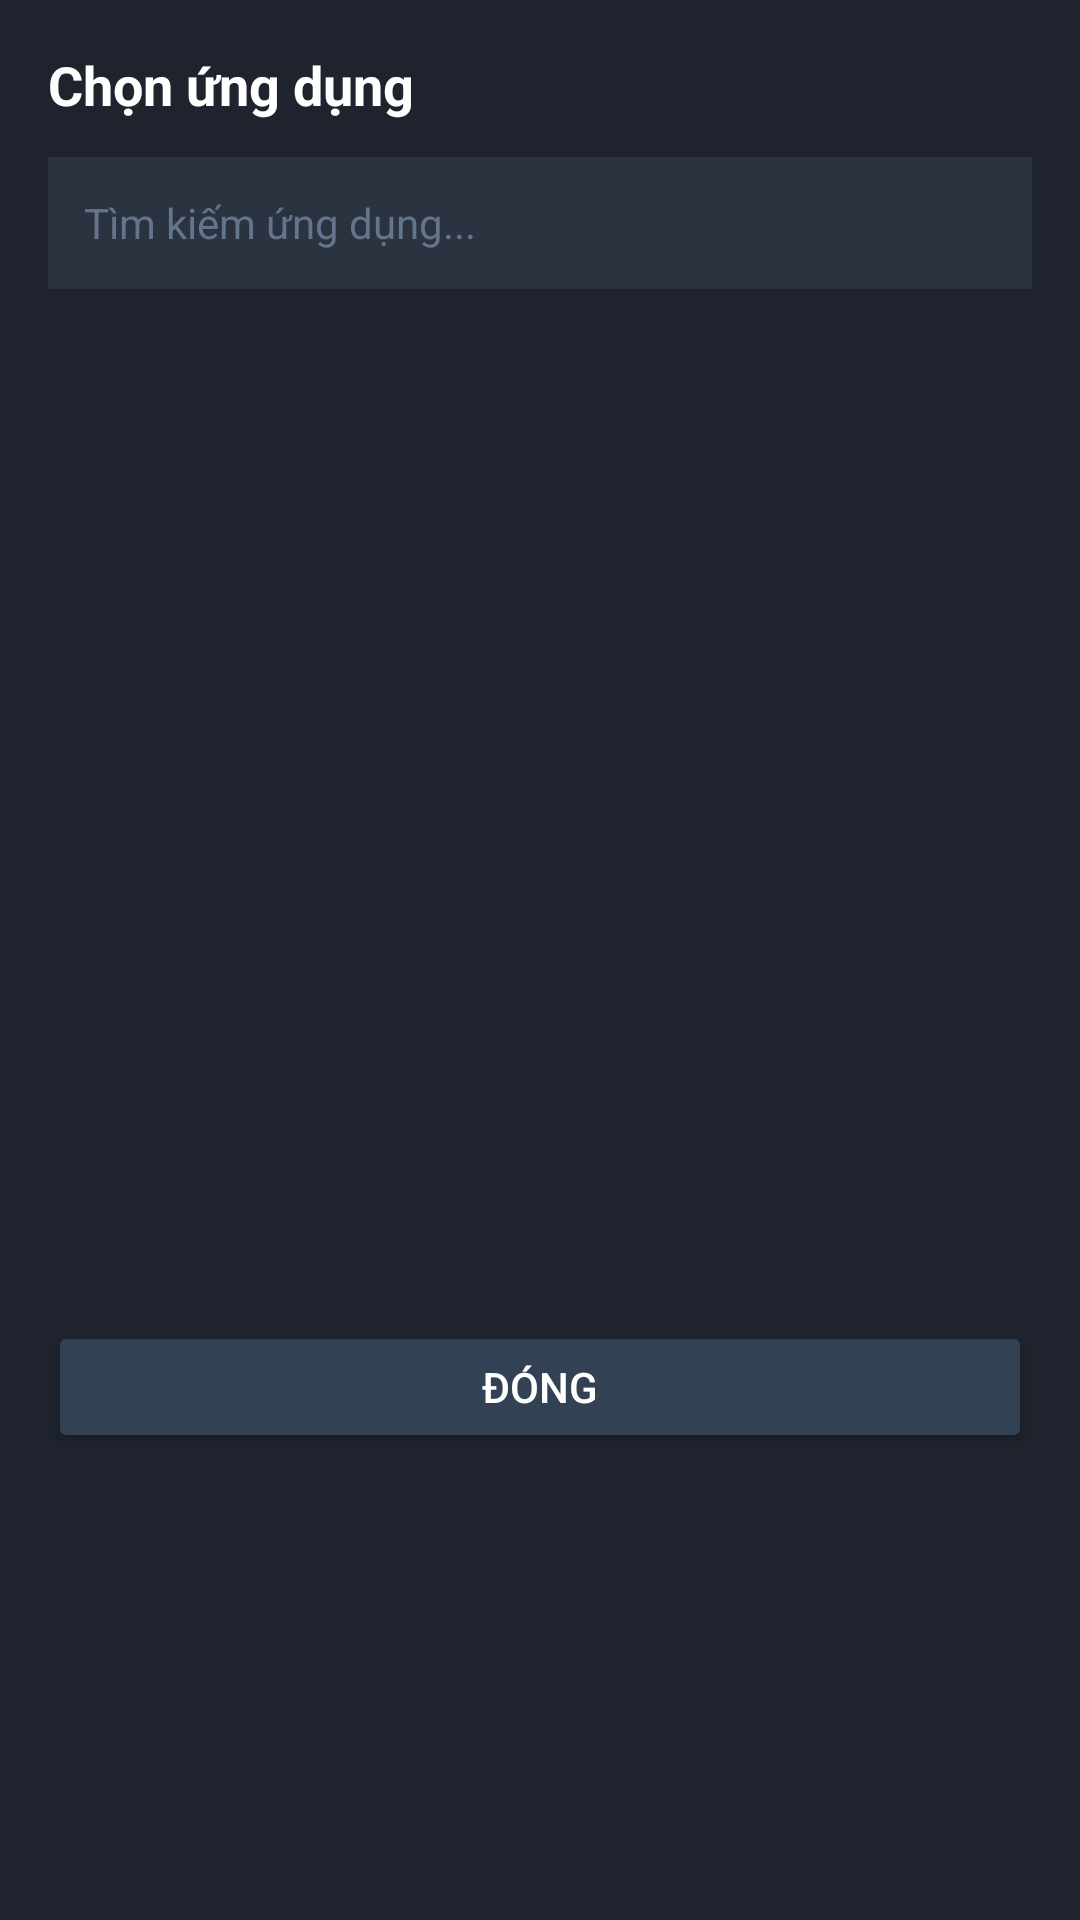

Write the Android layout XML for this screen, with the resource values it uses.
<!-- AndroidManifest.xml: application theme Theme.DuoScreen -->
<!-- res/layout/dialog_app_picker.xml -->
<?xml version="1.0" encoding="utf-8"?>
<LinearLayout xmlns:android="http://schemas.android.com/apk/res/android"
    android:layout_width="match_parent"
    android:layout_height="wrap_content"
    android:orientation="vertical"
    android:background="#1E232D"
    android:padding="16dp">

    <TextView
        android:id="@+id/tvPickerTitle"
        android:layout_width="wrap_content"
        android:layout_height="wrap_content"
        android:text="Chọn ứng dụng"
        android:textColor="#FFFFFF"
        android:textSize="18sp"
        android:textStyle="bold"
        android:layout_marginBottom="12dp" />

    <EditText
        android:id="@+id/etSearchApp"
        android:layout_width="match_parent"
        android:layout_height="44dp"
        android:background="#2B3240"
        android:hint="Tìm kiếm ứng dụng..."
        android:textColorHint="#64748B"
        android:textColor="#FFFFFF"
        android:textSize="14sp"
        android:paddingStart="12dp"
        android:paddingEnd="12dp"
        android:singleLine="true"
        android:layout_marginBottom="12dp" />

    <androidx.recyclerview.widget.RecyclerView
        android:id="@+id/rvPickerAppList"
        android:layout_width="match_parent"
        android:layout_height="320dp" />

    <Button
        android:id="@+id/btnClosePicker"
        android:layout_width="match_parent"
        android:layout_height="44dp"
        android:text="Đóng"
        android:textColor="#FFFFFF"
        android:backgroundTint="#334155"
        android:layout_marginTop="12dp" />

</LinearLayout>
<!-- resources referenced by this layout -->
<resources>
  <style name="Theme.DuoScreen" parent="Theme.MaterialComponents.DayNight.NoActionBar">
      </style>
</resources>
